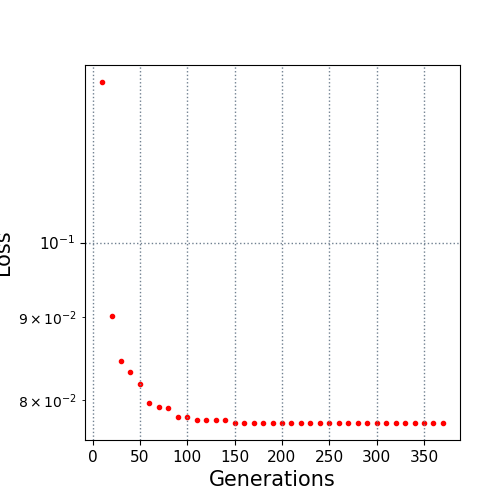

The file beside this chart, header and first rows:
10.0, 0.125488
20.0, 0.09019
30.0, 0.08464
40.0, 0.08329
50.0, 0.08188
60.0, 0.07971
70.0, 0.07923
80.0, 0.07916
90.0, 0.07815
100.0, 0.07815
110.0, 0.07785
120.0, 0.07785
130.0, 0.07785
140.0, 0.07785
150.0, 0.07749
160.0, 0.07749
170.0, 0.07749
180.0, 0.07749
190.0, 0.07749
200.0, 0.07749
210.0, 0.07749
220.0, 0.07749
230.0, 0.07749
240.0, 0.07749
250.0, 0.07749
260.0, 0.07749
270.0, 0.07749
280.0, 0.07749
290.0, 0.07749
300.0, 0.07749
310.0, 0.07749
320.0, 0.07749
330.0, 0.07749
340.0, 0.07749
350.0, 0.07749
360.0, 0.07749
370.0, 0.07749
